The GitHub repository wuyinwuxian/Neural_Networks_froth_flotation contains a labelled image folder "data" with 3 categories: high, low, medium. Examples follow, each with its label.

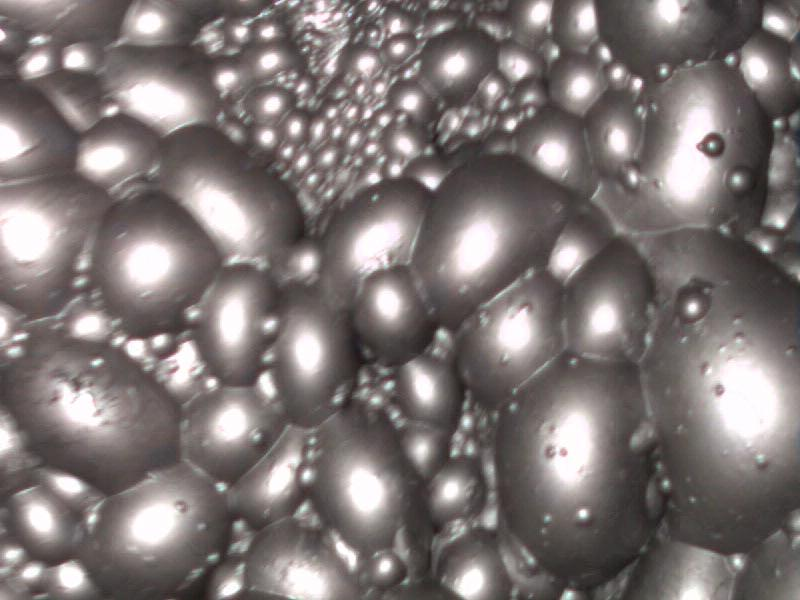
Label: high

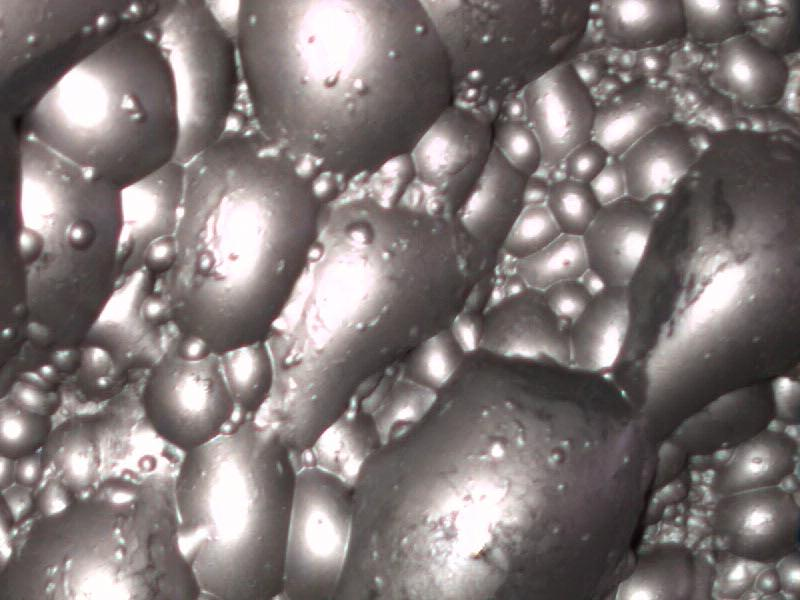
Label: high

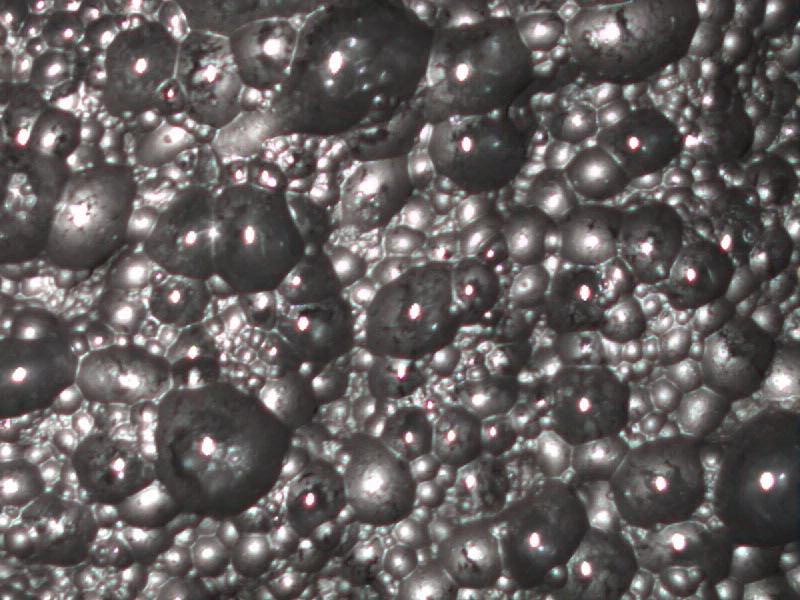
Label: low

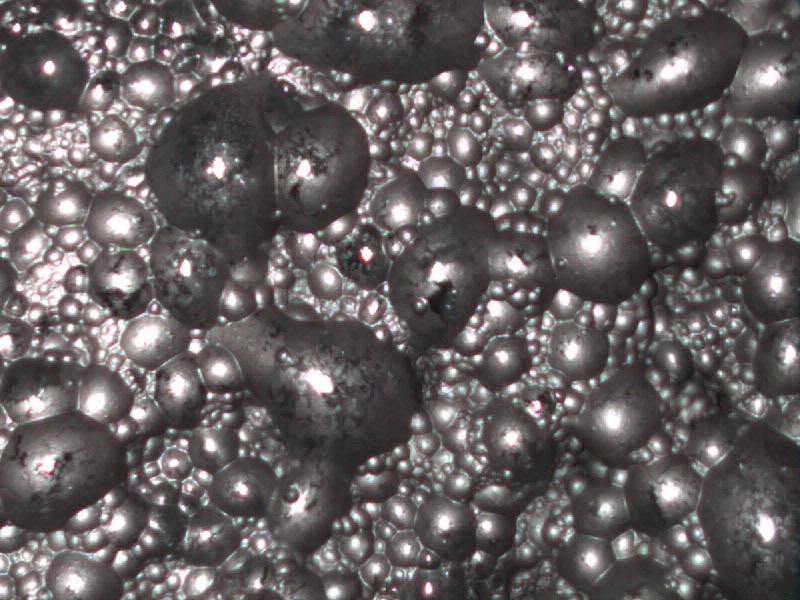
Label: low

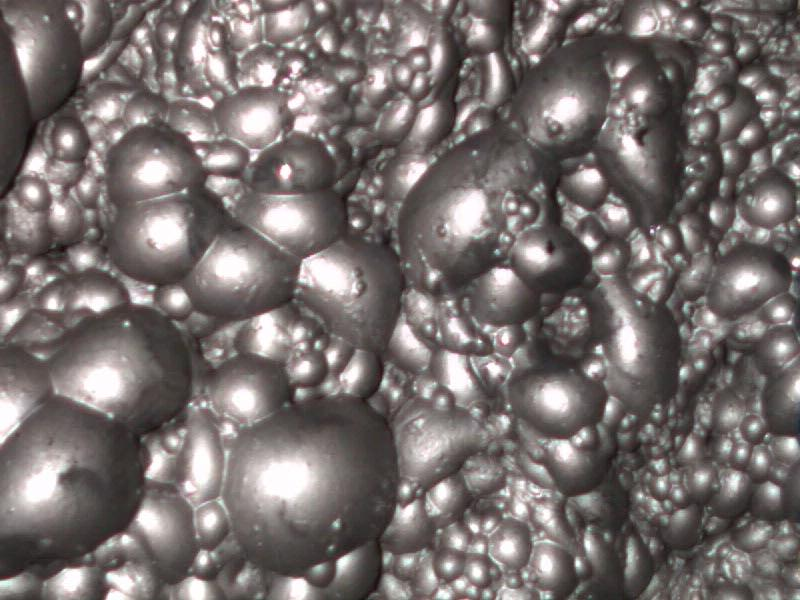
Label: medium

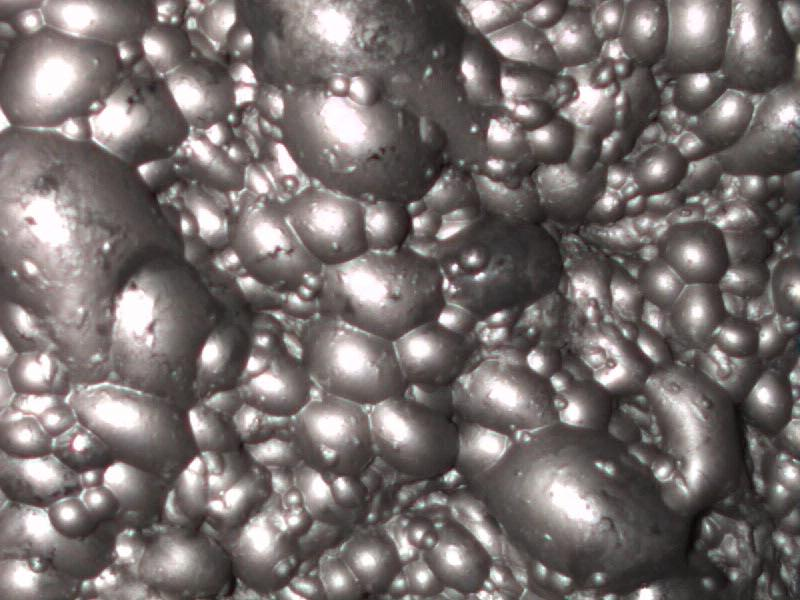
Label: medium
